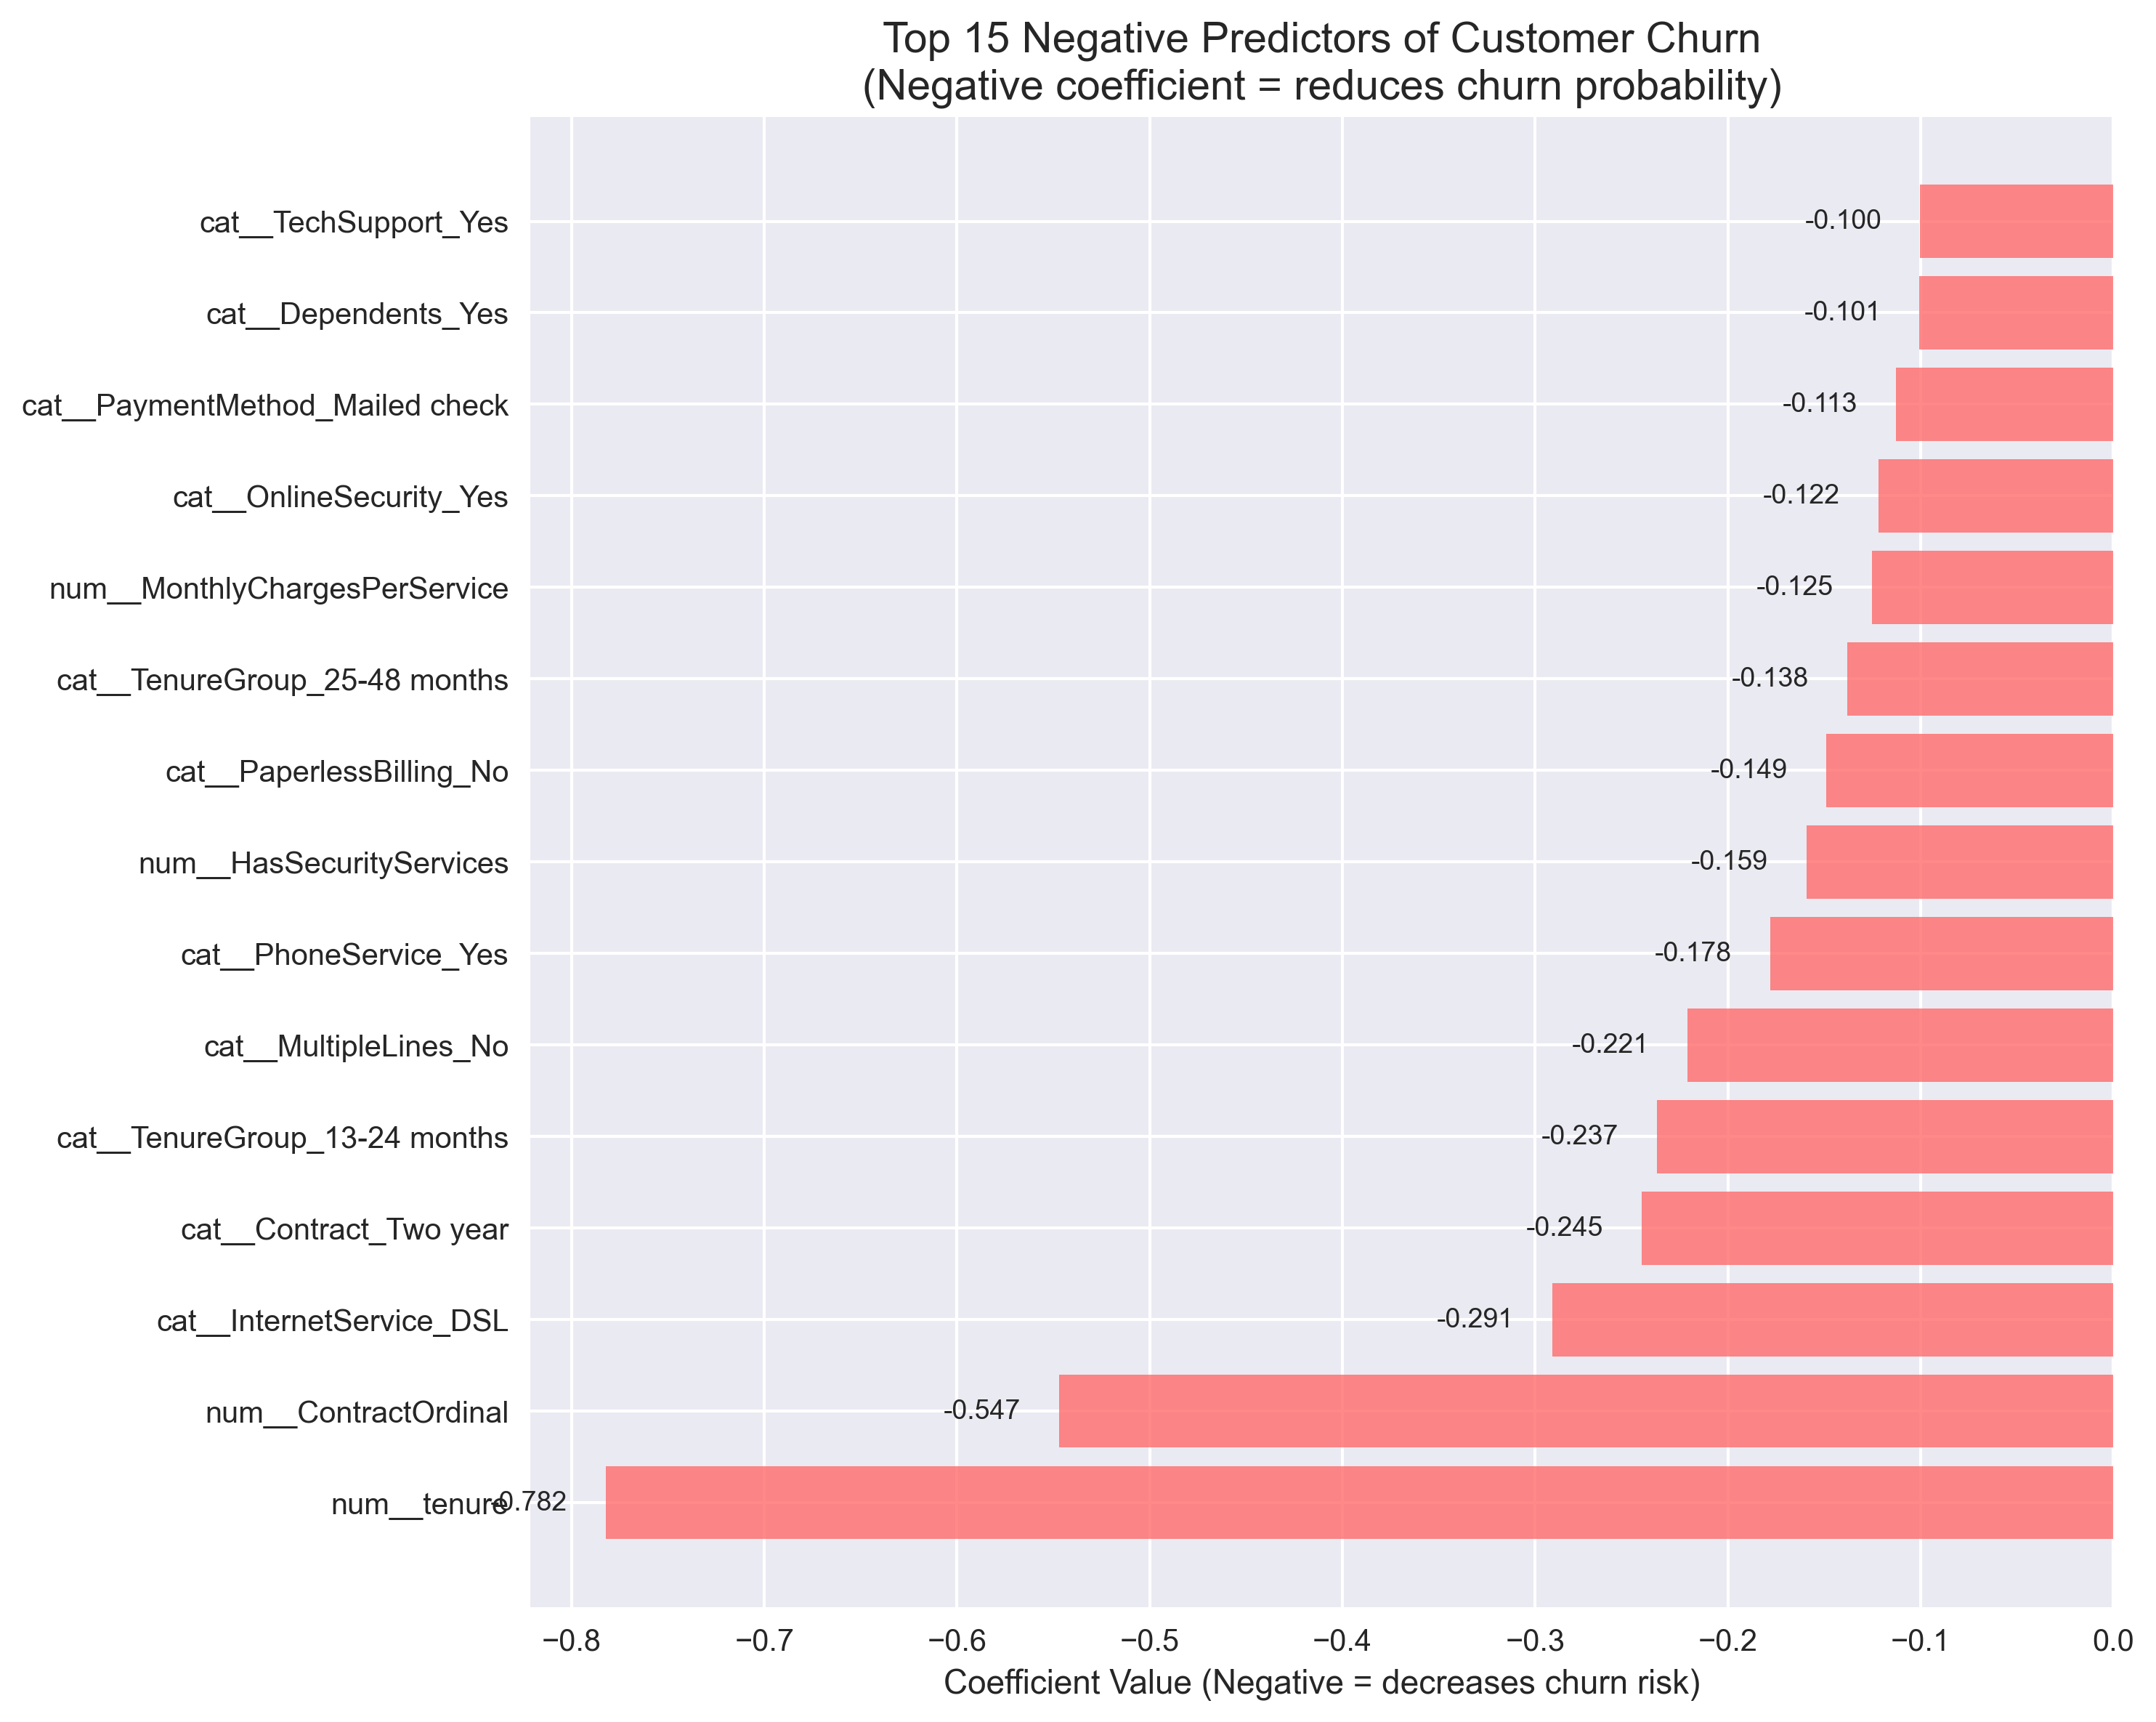

The data file committed next to this chart (first rows):
feature_name, coefficient, absolute_coefficient, rank
num__tenure, -0.7824, 0.7824, 1
num__ContractOrdinal, -0.5471, 0.5471, 2
cat__InternetService_DSL, -0.291, 0.291, 4
cat__Contract_Two year, -0.2446, 0.2446, 5
cat__TenureGroup_13-24 months, -0.2366, 0.2366, 6
cat__MultipleLines_No, -0.2209, 0.2209, 8
cat__PhoneService_Yes, -0.178, 0.178, 13
num__HasSecurityServices, -0.1592, 0.1592, 16
cat__PaperlessBilling_No, -0.1489, 0.1489, 19
cat__TenureGroup_25-48 months, -0.1379, 0.1379, 23
num__MonthlyChargesPerService, -0.1251, 0.1251, 24
cat__OnlineSecurity_Yes, -0.1217, 0.1217, 25
cat__PaymentMethod_Mailed check, -0.1127, 0.1127, 27
cat__Dependents_Yes, -0.1006, 0.1006, 28
cat__TechSupport_Yes, -0.1003, 0.1003, 29
